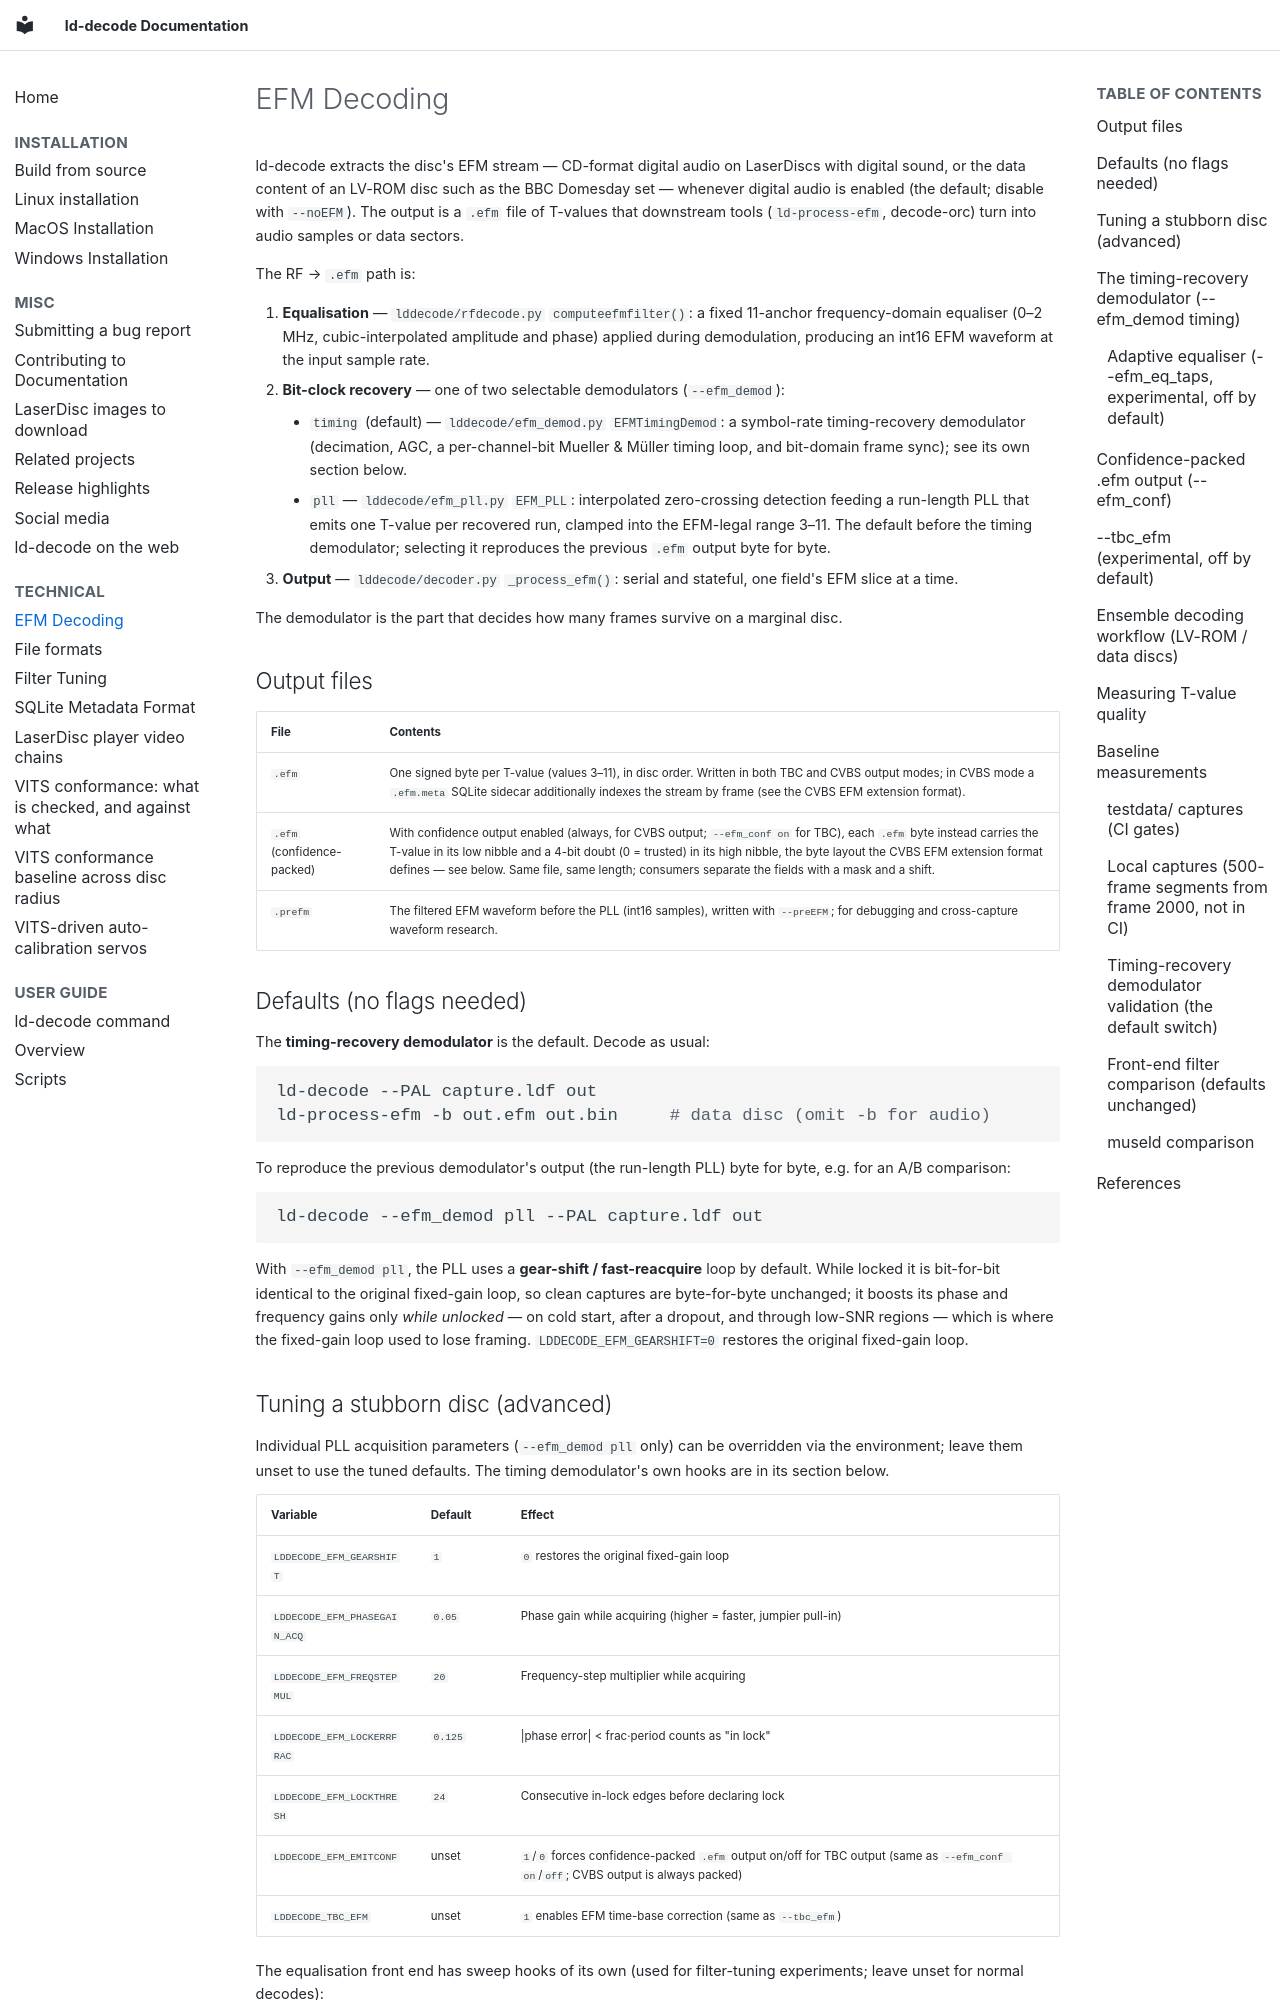

repository: happycube/ld-decode · page: technical/efm-decoding/index.html · generator: mkdocs

# EFM Decoding

ld-decode extracts the disc's EFM stream — CD-format digital audio on
LaserDiscs with digital sound, or the data content of an LV-ROM disc such as
the BBC Domesday set — whenever digital audio is enabled (the default; disable
with `--noEFM`). The output is a `.efm` file of T-values that downstream tools
(`ld-process-efm`, decode-orc) turn into audio samples or data sectors.

The RF → `.efm` path is:

1. **Equalisation** — `lddecode/rfdecode.py` `computeefmfilter()`: a fixed
   11-anchor frequency-domain equaliser (0–2 MHz, cubic-interpolated amplitude
   and phase) applied during demodulation, producing an int16 EFM waveform at
   the input sample rate.
2. **Bit-clock recovery** — one of two selectable demodulators
   (`--efm_demod`):
    - `timing` (default) — `lddecode/efm_demod.py` `EFMTimingDemod`: a
      symbol-rate timing-recovery demodulator (decimation, AGC, a
      per-channel-bit Mueller & Müller timing loop, and bit-domain frame
      sync); see its own section below.
    - `pll` — `lddecode/efm_pll.py` `EFM_PLL`: interpolated zero-crossing
      detection feeding a run-length PLL that emits one T-value per
      recovered run, clamped into the EFM-legal range 3–11. The default
      before the timing demodulator; selecting it reproduces the previous
      `.efm` output byte for byte.
3. **Output** — `lddecode/decoder.py` `_process_efm()`: serial and stateful,
   one field's EFM slice at a time.

The demodulator is the part that decides how many frames survive on a
marginal disc.

## Output files

| File | Contents |
|------|----------|
| `.efm` | One signed byte per T-value (values 3–11), in disc order. Written in both TBC and CVBS output modes; in CVBS mode a `.efm.meta` SQLite sidecar additionally indexes the stream by frame (see the CVBS EFM extension format). |
| `.efm` (confidence-packed) | With confidence output enabled (always, for CVBS output; `--efm_conf on` for TBC), each `.efm` byte instead carries the T-value in its low nibble and a 4-bit doubt (0 = trusted) in its high nibble, the byte layout the CVBS EFM extension format defines — see below. Same file, same length; consumers separate the fields with a mask and a shift. |
| `.prefm` | The filtered EFM waveform before the PLL (int16 samples), written with `--preEFM`; for debugging and cross-capture waveform research. |

## Defaults (no flags needed)

The **timing-recovery demodulator** is the default. Decode as usual:

```bash
ld-decode --PAL capture.ldf out
ld-process-efm -b out.efm out.bin     # data disc (omit -b for audio)
```

To reproduce the previous demodulator's output (the run-length PLL) byte for
byte, e.g. for an A/B comparison:

```bash
ld-decode --efm_demod pll --PAL capture.ldf out
```

With `--efm_demod pll`, the PLL uses a **gear-shift / fast-reacquire** loop
by default. While locked it is bit-for-bit identical to the original
fixed-gain loop, so clean captures are byte-for-byte unchanged; it boosts
its phase and frequency gains only *while unlocked* — on cold start, after a
dropout, and through low-SNR regions — which is where the fixed-gain loop
used to lose framing. `LDDECODE_EFM_GEARSHIFT=0` restores the original
fixed-gain loop.
